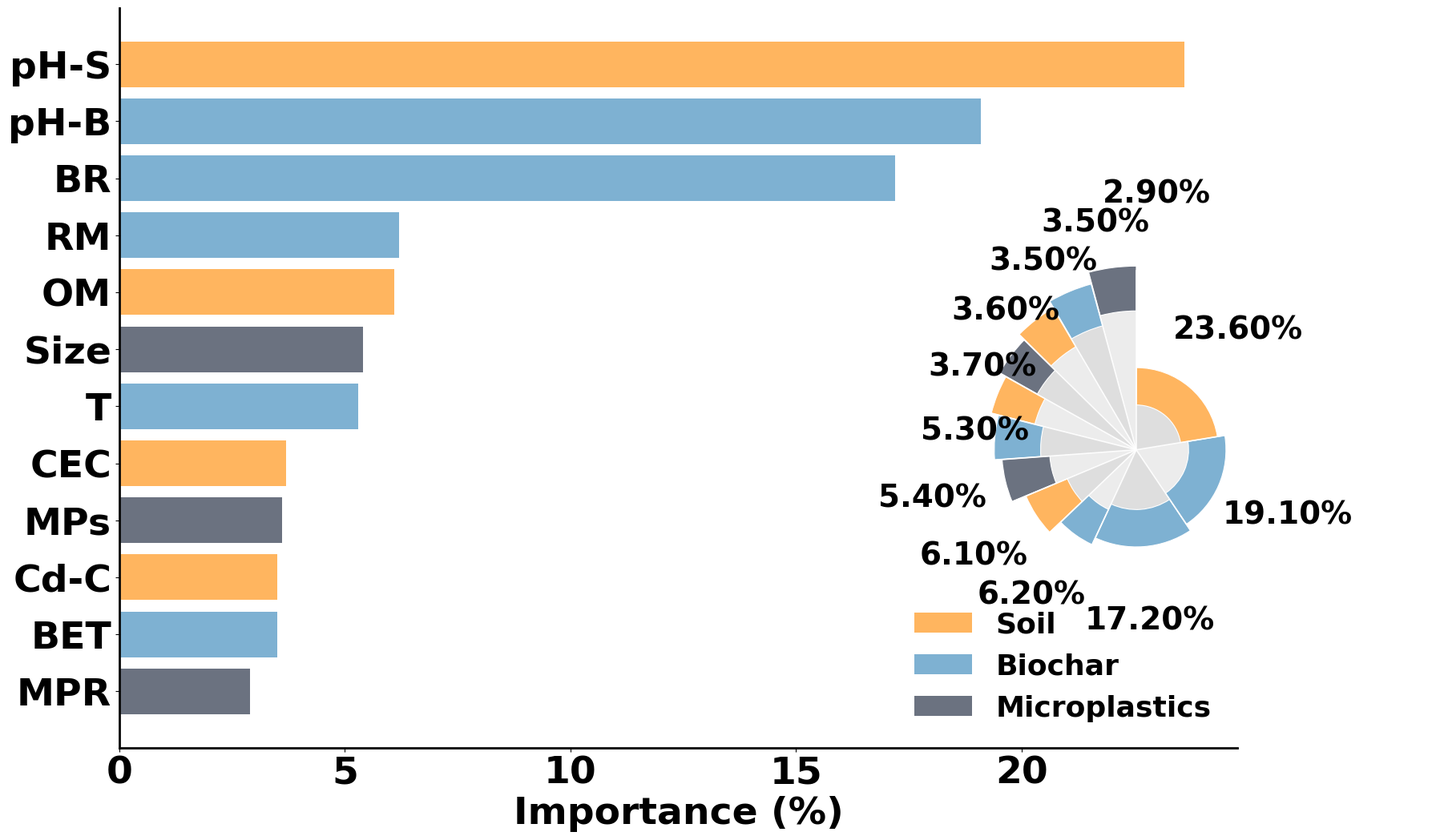

The script that saved this image:
import pandas as pd
import matplotlib.pyplot as plt
import numpy as np
from matplotlib.patches import Patch

# ==============================================================================
# 1. 全局设置 (Global Settings)
# ==============================================================================
plt.rcParams['font.family'] = 'Times New Roman'
plt.rcParams['font.serif'] = ['Times New Roman']
plt.rcParams['font.weight'] = 'bold'
plt.rcParams['axes.unicode_minus'] = False

# --- 新增参数：设置扇区的最小角度（单位：度） ---
MINIMUM_ANGLE_DEGREES = 15

# ==============================================================================
# 2. 数据与特征分类 (Data and Feature Categorization)
# ==============================================================================

# 从您的图表中提取的特征和对应的重要性值
features_list = [
    'pH-S', 'pH-B', 'BR', 'RM', 'OM', 'Size', 'T', 
    'CEC', 'MPs', 'BET', 'Cd-C', 'MPR'
]

# 对应的重要性值（已将图片中的百分数转换为小数）
values_list = [
    0.2360, 0.1910, 0.1720, 0.0620, 0.0610, 0.0540, 0.0530, 
    0.0370, 0.0360, 0.0350, 0.0350, 0.0290
]
category_map = {
    'Soil': ['pH-S', 'Cd-C', 'CEC','OM'],
    'Biochar': ['pH-B', 'T', 'BET', 'RM','BR'],
    'Microplastics': ['MPs', 'MPR', 'Size']
}
category_colors = {
'Soil': '#ffb55f',        # 更淡的浅黄色系
'Biochar': '#7eb1d2',      # 更淡的浅橙色/粉色系
'Microplastics': '#6B7280' # 更淡的浅紫色系
}
feature_to_color = {f: c for cat, feats in category_map.items() for f in feats for c in [category_colors[cat]]}

# ==============================================================================
# 3. 数据准备 (Data Preparation)
# ==============================================================================
df = pd.DataFrame({'features': features_list, 'values': values_list})
df['percent_values'] = df['values'] * 100
df['category'] = df['features'].apply(lambda x: next((cat for cat, feats in category_map.items() if x in feats), None))
df['color'] = df['features'].map(feature_to_color)
df.sort_values(by='values', ascending=True, inplace=True)

# ==============================================================================
# 4. 绘制组合图 (Plotting the Combined Figure with Inset)
# ==============================================================================
fig, ax_bar = plt.subplots(figsize=(18, 12), dpi=600, facecolor='white')
bars = ax_bar.barh(df['features'], df['percent_values'], color=df['color'])
ax_bar.set_xlabel('Importance (%)', fontsize=34, fontweight='bold')
ax_bar.tick_params(axis='y', labelsize=34)
ax_bar.tick_params(axis='x', labelsize=34)
plt.setp(ax_bar.get_xticklabels(), fontweight="bold")
plt.setp(ax_bar.get_yticklabels(), fontweight="bold")
ax_bar.spines['top'].set_visible(False)
ax_bar.spines['right'].set_visible(False)
ax_bar.spines['bottom'].set_linewidth(2.0) # 设置 X 轴（底部）线条宽度
ax_bar.spines['left'].set_linewidth(2.0)   # 设置 Y 轴（左侧）线条宽度
legend_elements = [Patch(facecolor=color, label=label) for label, color in category_colors.items()]
ax_bar.legend(handles=legend_elements, loc='lower right',
              prop={'weight': 'bold', 'size': 26}, frameon=False)

# --- 4.2 创建并绘制【带最小角度】的极坐标插图 ---
inset_pos = [0.53, 0.12, 0.6, 0.6] 
ax_polar = fig.add_axes(inset_pos, polar=True)
ax_polar.set_facecolor('none')
values_sorted = df['values'].values.tolist()
percent_values_sorted = df['percent_values'].values.tolist()
colors_sorted = df['color'].values.tolist()


# 1. 初始设置
total_angle_rad = 2 * np.pi
num_features = len(values_sorted)
gap_angle_rad = np.pi / 1000
min_angle_rad = np.deg2rad(MINIMUM_ANGLE_DEGREES)
total_value = sum(values_sorted)
total_drawable_angle = total_angle_rad - gap_angle_rad * num_features

# 2. 按比例计算初始角度
proportional_angles = [(v / total_value) * total_drawable_angle for v in values_sorted]

# 3. 找出过窄的扇区，并计算总共需要“补贴”多少角度
total_deficit = 0
indices_below_min = []
for i, angle in enumerate(proportional_angles):
    if angle < min_angle_rad:
        total_deficit += min_angle_rad - angle
        indices_below_min.append(i)

# 4. 从足够宽的扇区中，按比例“借出”角度来弥补亏空
final_angles = list(proportional_angles)
if total_deficit > 0:
    donor_indices = [i for i, angle in enumerate(proportional_angles) if angle >= min_angle_rad]
    total_donor_angle = sum(proportional_angles[i] for i in donor_indices)
    
    if total_donor_angle > 0:
        for i in range(num_features):
            if i in indices_below_min:
                final_angles[i] = min_angle_rad
            elif i in donor_indices:
                deduction = (proportional_angles[i] / total_donor_angle) * total_deficit
                final_angles[i] -= deduction

angles = final_angles

# 计算起始角度 (theta)
theta = np.zeros(len(values_sorted))
current_angle = np.pi / 2
for i in range(len(values_sorted)):
    theta[i] = current_angle
    current_angle += angles[i] + gap_angle_rad 

# ★★★ 修改点：手动扩展列表以包含13个数据点 ★★★
inner_radii = [0.93, 0.86, 0.8, 0.76, 0.70, 0.64, 0.58, 0.5, 0.44, 0.4, 0.35, 0.3]
outer_radii = [1.23, 1.15, 1.1, 1.05, 1.00, 0.95, 0.9, 0.8, 0.7, 0.65, 0.6, 0.55]


for i in range(len(values_sorted)):
    bg_color = '#E5E5E5' if i % 2 == 0 else '#D0D0D0'
    ax_polar.bar(theta[i], inner_radii[i], width=angles[i], bottom=0,
                 color=bg_color, edgecolor='none', linewidth=0, align='edge', alpha=0.7)
for i in range(len(values_sorted)):
    height = outer_radii[i] - inner_radii[i]
    ax_polar.bar(theta[i], height, width=angles[i], bottom=inner_radii[i],
                 color=colors_sorted[i], edgecolor='white', linewidth=0.8, align='edge')
    angle_mid = theta[i] + angles[i] / 2
    radius = outer_radii[i] + 0.5

    angle_deg = angle_mid * 180 / np.pi
    ha = 'left' if 0 <= angle_deg <= 180 else 'center'
    ax_polar.text(angle_mid, radius, f"{percent_values_sorted[i]:.2f}%", ha=ha, va='center',
                  fontsize=28, fontweight='bold')
for angle in theta:
    ax_polar.plot([angle, angle], [0, 1.2], color='white', linewidth=1.2, alpha=0.9)
    
ax_polar.spines['polar'].set_visible(False)
ax_polar.grid(False)
ax_polar.set_xticklabels([])
ax_polar.set_yticklabels([])
ax_polar.set_xticks([])
ax_polar.set_yticks([])
ax_polar.set_ylim(0, max(outer_radii) + 0.7)

# ==============================================================================
# 5. 保存并显示最终图像
# ==============================================================================
plt.savefig('deltaPH 特征重要性图.pdf', dpi=600, bbox_inches='tight')
print("图已保存为 'deltaPH 特征重要性图.pdf'")
plt.close()
